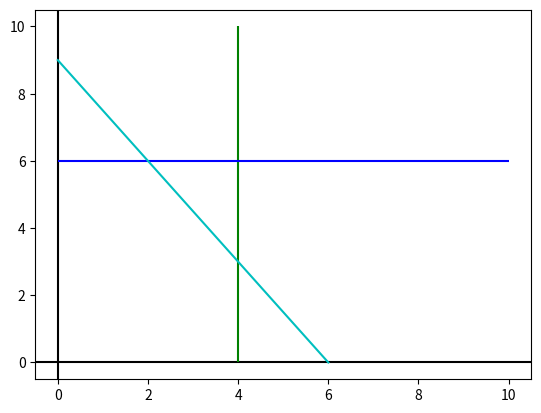

Write Python code to recreate this figure.
#importación de Librerías
from pylab import *
import numpy as np
import matplotlib.pyplot as plt 
#dibujamos los límites del plano cartesiano
plt.axhline(0,color="black")
plt.axvline(0,color="black")
#z = Ax+By
#matriz que tendrá las variables de decisión y las restricciones
matriz = np.matrix([[1,0,4],[0,2,12],[3,2,18]] ) #matriz de 3xn donde se almacenan las restricciones
for i in range(3): #range(n) donde n son las restricciones 
    if(matriz[i,0]==0): #en caso tengamos una f(x)=n
        temp = matriz[i,2]/matriz[i,1] #temp dividirá los valores para las gráficas
        hlines(y=temp,xmin=0,xmax=10,color="b")  #como f(x)=n es una linea vertical u horizontal dibujamos la línea
    x =matriz[i,2]/matriz[i,0] #aquí si no se cumple nada de lo anterior dividimos normalmente 
    if(matriz[i,1]==0):
        temp = matriz[i,2]/matriz[i,0]
        vlines(x=temp,ymin=0,ymax=10,color="g")
    y=matriz[i,2]/matriz[i,1]
    xplot=[x,0]#establecemos X y Y como parejas cartesianas
    yplot=[0,y]
    plot(xplot,yplot,color="c") #ploteamos la/s linea/s 
    
    
show()    
